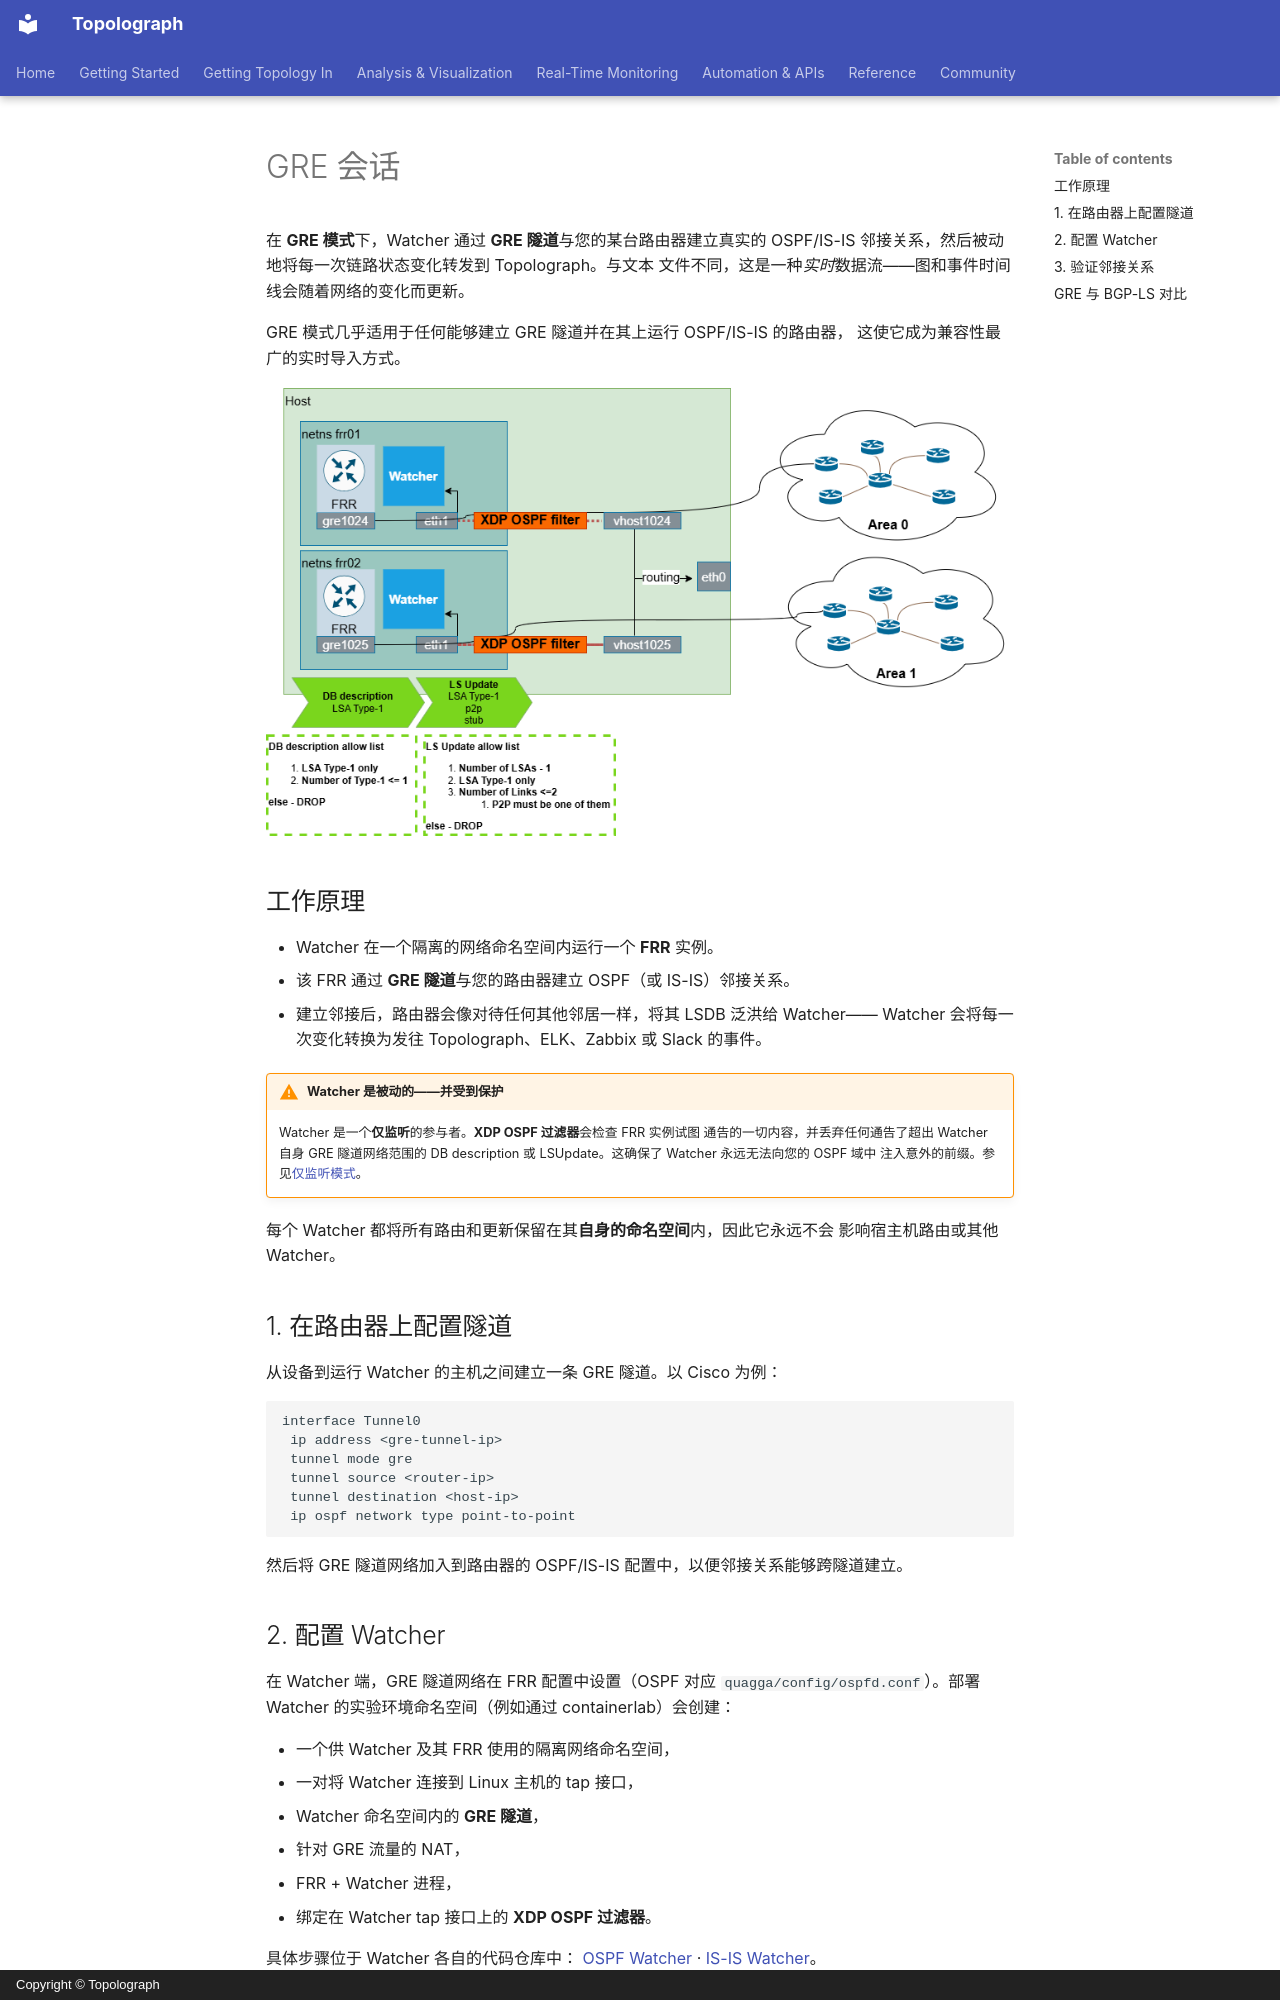

repository: Vadims06/topolograph · page: ingestion/gre.zh/index.html · generator: mkdocs · copyright: Copyright © Topolograph

# GRE 会话

在 **GRE 模式**下，Watcher 通过 **GRE 隧道**与您的某台路由器建立真实的
OSPF/IS-IS 邻接关系，然后被动地将每一次链路状态变化转发到 Topolograph。与文本
文件不同，这是一种*实时*数据流——图和事件时间线会随着网络的变化而更新。

GRE 模式几乎适用于任何能够建立 GRE 隧道并在其上运行 OSPF/IS-IS 的路由器，
这使它成为兼容性最广的实时导入方式。

![带有 GRE 邻接关系和 XDP 过滤器的 Watcher 架构](../assets/ospfwatcher_architecture.png)

## 工作原理

- Watcher 在一个隔离的网络命名空间内运行一个 **FRR** 实例。
- 该 FRR 通过 **GRE 隧道**与您的路由器建立 OSPF（或 IS-IS）邻接关系。
- 建立邻接后，路由器会像对待任何其他邻居一样，将其 LSDB 泛洪给 Watcher——
  Watcher 会将每一次变化转换为发往 Topolograph、ELK、Zabbix 或 Slack 的事件。

!!! warning "Watcher 是被动的——并受到保护"
    Watcher 是一个**仅监听**的参与者。**XDP OSPF 过滤器**会检查 FRR 实例试图
    通告的一切内容，并丢弃任何通告了超出 Watcher 自身 GRE 隧道网络范围的
    DB description 或 LSUpdate。这确保了 Watcher 永远无法向您的 OSPF 域中
    注入意外的前缀。参见[仅监听模式](../monitoring/ospf-watcher.md#listen-only-mode-xdp)。

每个 Watcher 都将所有路由和更新保留在其**自身的命名空间**内，因此它永远不会
影响宿主机路由或其他 Watcher。

## 1. 在路由器上配置隧道

从设备到运行 Watcher 的主机之间建立一条 GRE 隧道。以 Cisco 为例：

```text
interface Tunnel0
 ip address <gre-tunnel-ip>
 tunnel mode gre
 tunnel source <router-ip>
 tunnel destination <host-ip>
 ip ospf network type point-to-point
```

然后将 GRE 隧道网络加入到路由器的 OSPF/IS-IS 配置中，以便邻接关系能够跨隧道建立。
